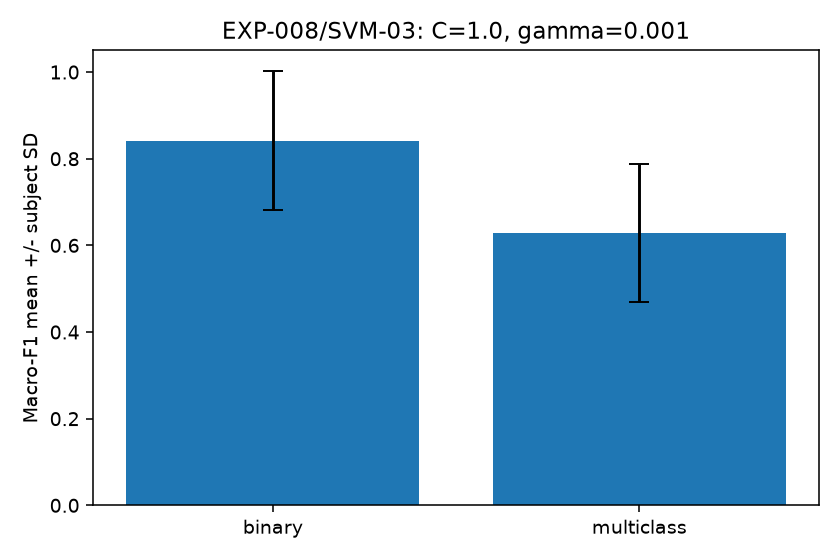

The table this chart was drawn from, first rows:
task, macro_f1_mean, macro_f1_std, balanced_accuracy_mean, balanced_accuracy_std
binary, 0.8415, 0.1601, 0.8548, 0.1445
multiclass, 0.628, 0.1594, 0.6654, 0.1399
